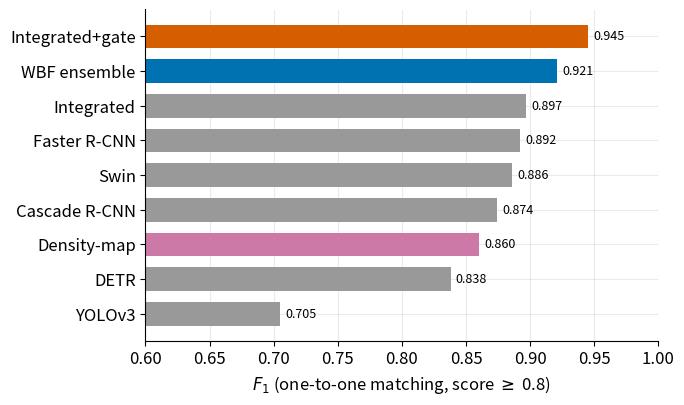
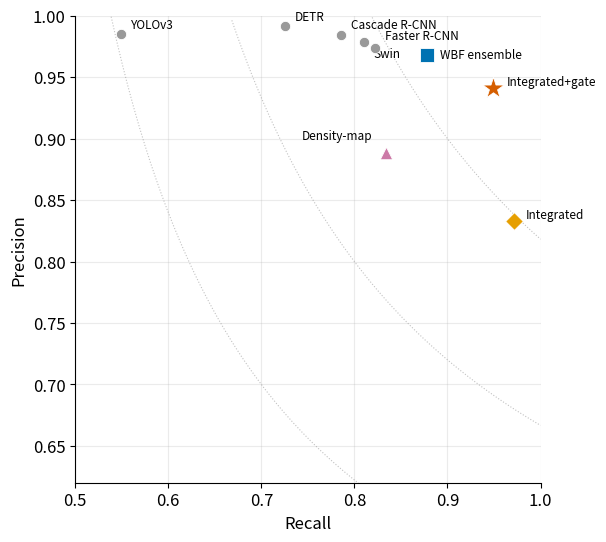
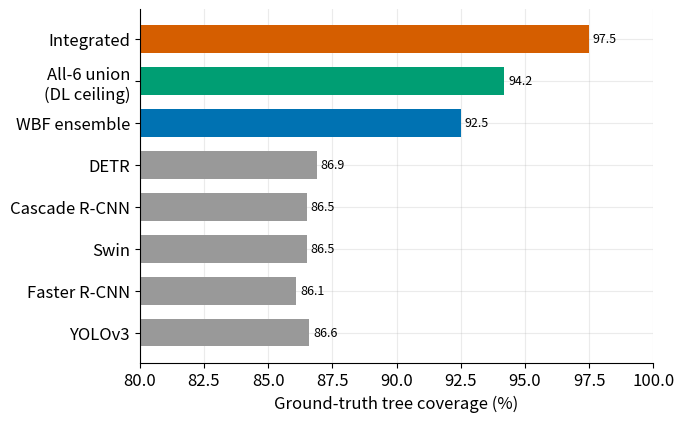
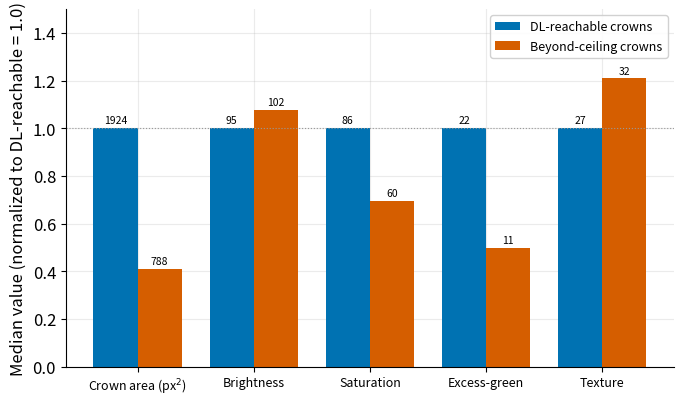
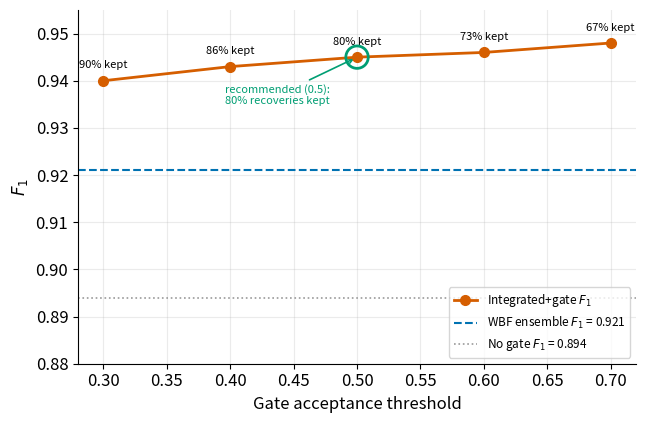
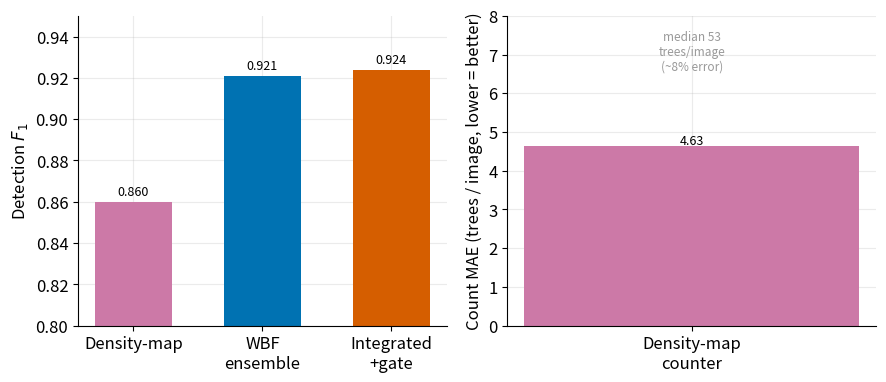

Generate these figures, in order, with matplotlib:
"""Generate the publication figure set from committed results.

Colorblind-safe Okabe-Ito palette, single-axis, direct labels, recessive grid.
Every number is read from the results files / recomputed, not hardcoded loosely.

Run: .venv/bin/python -m improvement.make_figures  -> writes results/figs/*.png
"""

import os
import numpy as np
import matplotlib
matplotlib.use("Agg")
import matplotlib.pyplot as plt

# Okabe-Ito colorblind-safe palette
OI = {
    "blue": "#0072B2", "orange": "#E69F00", "green": "#009E73",
    "vermilion": "#D55E00", "skyblue": "#56B4E9", "yellow": "#F0E442",
    "purple": "#CC79A7", "black": "#000000", "grey": "#999999",
}
plt.rcParams.update({
    "figure.dpi": 200, "font.size": 12, "pdf.fonttype": 42, "ps.fonttype": 42, "axes.grid": True,
    "grid.alpha": 0.25, "axes.axisbelow": True, "axes.spines.top": False,
    "axes.spines.right": False,
})
OUT = "results/figs"

# ---- canonical numbers (from results/table.md, IMPROVEMENT_RESULTS.md,
#      BEYOND_CEILING_ANALYSIS.md, DENSITY_BASELINE.md) ----
METHODS = [  # name, precision, recall, f1  (one-to-one, score>=0.8)
    ("YOLOv3",        0.985, 0.549, 0.705),
    ("DETR",          0.992, 0.725, 0.838),
    ("Cascade R-CNN", 0.984, 0.786, 0.874),
    ("Swin",          0.979, 0.810, 0.886),
    ("Faster R-CNN",  0.974, 0.822, 0.892),
    ("Density-map",   0.888, 0.834, 0.860),
    ("WBF ensemble",  0.968, 0.878, 0.921),
    ("Integrated",    0.833, 0.971, 0.897),
    ("Integrated+gate", 0.941, 0.949, 0.945),
]
GATE = [  # threshold, precision, recall, f1, beyond_ceiling_retained_frac
    (0.0, 0.828, 0.973, 0.894, 1.00),  # baseline (no gate) approx at thr->0
    (0.3, 0.921, 0.959, 0.940, 0.90),
    (0.4, 0.932, 0.954, 0.943, 0.86),
    (0.5, 0.941, 0.949, 0.945, 0.80),
    (0.6, 0.951, 0.942, 0.946, 0.73),
    (0.7, 0.960, 0.936, 0.948, 0.67),
]
COVERAGE = [  # source, pct
    ("YOLOv3",        86.6), ("Faster R-CNN", 86.1), ("Swin", 86.5),
    ("Cascade R-CNN", 86.5), ("DETR", 86.9),
    ("WBF ensemble",  92.5), ("All-6 union\n(DL ceiling)", 94.2),
    ("Integrated",    97.5),
]
BEYOND = {  # feature: (dl_reachable_median, beyond_ceiling_median)
    "Crown area (px$^2$)": (1924, 788), "Brightness": (95.1, 102.5),
    "Saturation": (86.0, 59.9), "Excess-green": (22.3, 11.1),
    "Texture": (26.8, 32.4),
}


def _save(fig, name):
    os.makedirs(OUT, exist_ok=True)
    fig.tight_layout()
    fig.savefig(f"{OUT}/{name}.png", bbox_inches="tight")
    fig.savefig(f"{OUT}/{name}.pdf", bbox_inches="tight")  # vector for publication
    plt.close(fig); print(f"wrote {OUT}/{name}.{{png,pdf}}")


def fig_f1_bars():
    """Fig 1: F1 by method — the headline comparison. Form: magnitude ranking."""
    order = sorted(METHODS, key=lambda m: m[3])
    names = [m[0] for m in order]; f1 = [m[3] for m in order]
    colors = []
    for n in names:
        if n == "Integrated+gate": colors.append(OI["vermilion"])
        elif n == "WBF ensemble": colors.append(OI["blue"])
        elif n == "Density-map": colors.append(OI["purple"])
        else: colors.append(OI["grey"])
    fig, ax = plt.subplots(figsize=(7, 4.2))
    y = np.arange(len(names))
    ax.barh(y, f1, color=colors, height=0.68)
    ax.set_yticks(y); ax.set_yticklabels(names)
    ax.set_xlabel("$F_1$ (one-to-one matching, score $\\geq$ 0.8)")
    ax.set_xlim(0.6, 1.0)
    for yi, v in zip(y, f1):
        ax.text(v + 0.004, yi, f"{v:.3f}", va="center", fontsize=9)
    _save(fig, "fig1_f1_by_method")


def fig_pr_space():
    """Fig 2: methods in precision-recall space — shows the trade-offs."""
    fig, ax = plt.subplots(figsize=(6.2, 5.6))
    for name, p, r, f in METHODS:
        if name == "Integrated+gate":
            c, mk, s = OI["vermilion"], "*", 260
        elif name == "WBF ensemble":
            c, mk, s = OI["blue"], "s", 90
        elif name == "Integrated":
            c, mk, s = OI["orange"], "D", 80
        elif name == "Density-map":
            c, mk, s = OI["purple"], "^", 80
        else:
            c, mk, s = OI["grey"], "o", 55
        ax.scatter(r, p, c=c, marker=mk, s=s, zorder=4, edgecolors="white", linewidths=0.6)
        # per-label offsets to avoid collisions in the crowded top-left cluster
        off = {"Swin": (7, -11), "Faster R-CNN": (7, 6), "Cascade R-CNN": (7, 5),
               "DETR": (7, 4), "YOLOv3": (7, 4), "WBF ensemble": (9, -2),
               "Density-map": (-10, 10), "Integrated": (9, 2), "Integrated+gate": (10, 2)}
        ha = "right" if name == "Density-map" else "left"
        ax.annotate(name, (r, p), textcoords="offset points",
                    xytext=off.get(name, (7, 4)), fontsize=8.5, ha=ha)
    # iso-F1 contours (recessive reference curves); one label low-right where it's clear
    rr = np.linspace(0.4, 1.0, 200)
    for f in (0.7, 0.8, 0.9):
        pp = f * rr / (2 * rr - f)
        ok = (pp > 0) & (pp <= 1)
        ax.plot(rr[ok], pp[ok], color=OI["grey"], lw=0.8, ls=":", alpha=0.6)
    ax.set_xlabel("Recall"); ax.set_ylabel("Precision")
    ax.set_xlim(0.5, 1.0); ax.set_ylim(0.62, 1.0)
    _save(fig, "fig2_pr_space")


def fig_coverage_ladder():
    """Fig 3: GT coverage ladder — the beyond-ceiling headline."""
    order = COVERAGE
    names = [c[0] for c in order]; pct = [c[1] for c in order]
    colors = [OI["vermilion"] if "Integrated" in n else
              (OI["green"] if "union" in n else
               (OI["blue"] if "WBF" in n else OI["grey"])) for n in names]
    fig, ax = plt.subplots(figsize=(7, 4.4))
    y = np.arange(len(names))
    ax.barh(y, pct, color=colors, height=0.66)
    ax.set_yticks(y); ax.set_yticklabels(names)
    ax.set_xlabel("Ground-truth tree coverage (%)")
    ax.set_xlim(80, 100)
    for yi, v in zip(y, pct):
        ax.text(v + 0.15, yi, f"{v:.1f}", va="center", fontsize=9)
    # annotate the beyond-ceiling gap
    ax.annotate("", xy=(97.5, len(names)-1), xytext=(94.2, len(names)-1),
                arrowprops=dict(arrowstyle="<->", color=OI["vermilion"], lw=1.5))
    _save(fig, "fig3_coverage_ladder")


def fig_beyond_ceiling_features():
    """Fig 4: why detectors miss them — feature comparison (grouped bars, normalized)."""
    feats = list(BEYOND.keys())
    dl = np.array([BEYOND[f][0] for f in feats], float)
    bc = np.array([BEYOND[f][1] for f in feats], float)
    # normalize each feature to the DL value = 1.0 so they share one axis
    dln = dl / dl; bcn = bc / dl
    fig, ax = plt.subplots(figsize=(7, 4.2))
    x = np.arange(len(feats)); w = 0.38
    ax.bar(x - w/2, dln, w, color=OI["blue"], label="DL-reachable crowns")
    ax.bar(x + w/2, bcn, w, color=OI["vermilion"], label="Beyond-ceiling crowns")
    for xi, v, raw in zip(x - w/2, dln, dl): ax.text(xi, v+0.02, f"{raw:.0f}", ha="center", fontsize=7.5)
    for xi, v, raw in zip(x + w/2, bcn, bc): ax.text(xi, v+0.02, f"{raw:.0f}", ha="center", fontsize=7.5)
    ax.axhline(1.0, color=OI["grey"], lw=0.8, ls=":")
    ax.set_xticks(x); ax.set_xticklabels(feats, fontsize=9)
    ax.set_ylabel("Median value (normalized to DL-reachable = 1.0)")
    ax.set_ylim(0, 1.5)
    ax.legend(loc="upper right", fontsize=9, framealpha=0.9)
    _save(fig, "fig4_beyond_ceiling_features")


def fig_gate_dial():
    """Fig 5: the gate as a recovery-vs-F1 dial (single axis: F1; recovery as labels)."""
    thr = [g[0] for g in GATE[1:]]; f1 = [g[3] for g in GATE[1:]]; ret = [g[4] for g in GATE[1:]]
    fig, ax = plt.subplots(figsize=(6.6, 4.4))
    ax.plot(thr, f1, "-o", color=OI["vermilion"], lw=2, ms=7, zorder=5, label="Integrated+gate $F_1$")
    ax.axhline(0.921, color=OI["blue"], lw=1.5, ls="--", label="WBF ensemble $F_1$ = 0.921")
    ax.axhline(0.894, color=OI["grey"], lw=1.2, ls=":", label="No gate $F_1$ = 0.894")
    for t, f, rr in zip(thr, f1, ret):
        ax.annotate(f"{int(rr*100)}% kept", (t, f), textcoords="offset points",
                    xytext=(0, 9), ha="center", fontsize=8, color=OI["black"])
    # mark recommended operating point
    ax.scatter([0.5], [0.945], s=260, facecolors="none", edgecolors=OI["green"], linewidths=2, zorder=6)
    ax.annotate("recommended (0.5):\n80% recoveries kept", (0.5, 0.945),
                textcoords="offset points", xytext=(-95, -34), fontsize=8, color=OI["green"],
                arrowprops=dict(arrowstyle="->", color=OI["green"], lw=1.2))
    ax.set_xlabel("Gate acceptance threshold")
    ax.set_ylabel("$F_1$")
    ax.set_ylim(0.88, 0.955)
    ax.legend(loc="lower right", fontsize=8.5)
    _save(fig, "fig5_gate_dial")


def fig_density_dual():
    """Fig 6: density-map is a good counter but weak detector — two panels."""
    fig, (a1, a2) = plt.subplots(1, 2, figsize=(9, 4.0))
    # panel 1: detection F1
    names = ["Density-map", "WBF\nensemble", "Integrated\n+gate"]
    f1 = [0.860, 0.921, 0.924]
    cols = [OI["purple"], OI["blue"], OI["vermilion"]]
    a1.bar(names, f1, color=cols, width=0.6)
    for i, v in enumerate(f1): a1.text(i, v+0.003, f"{v:.3f}", ha="center", fontsize=9)
    a1.set_ylim(0.8, 0.95); a1.set_ylabel("Detection $F_1$")
    # panel 2: what density is actually good at (count MAE, lower=better) - single bar w/ context
    a2.bar(["Density-map\ncounter"], [4.63], color=OI["purple"], width=0.4)
    a2.text(0, 4.63+0.06, "4.63", ha="center", fontsize=9)
    a2.set_ylabel("Count MAE (trees / image, lower = better)")
    a2.set_ylim(0, 8)
    a2.text(0, 6.6, "median 53\ntrees/image\n(~8% error)", ha="center", fontsize=8.5, color=OI["grey"])
    _save(fig, "fig6_density_baseline")


def main():
    fig_f1_bars(); fig_pr_space(); fig_coverage_ladder()
    fig_beyond_ceiling_features(); fig_gate_dial(); fig_density_dual()
    print("all figures written to", OUT)


if __name__ == "__main__":
    main()
